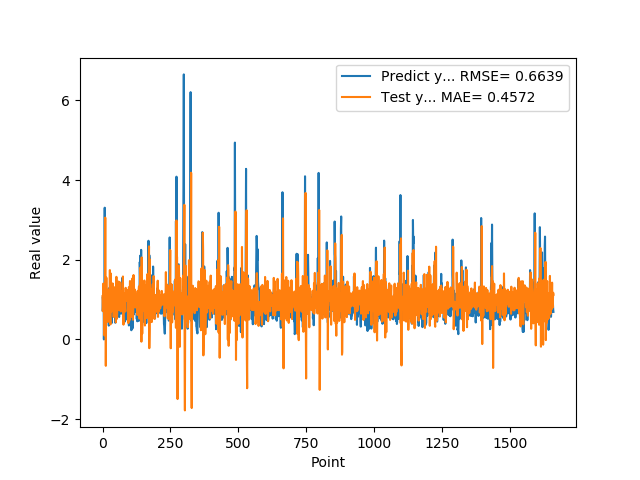

The data file committed next to this chart (first rows):
7.307389974590000614e-01, 1.090119674856740772e+00
1.074290990829999792e+00, 7.086731430505784912e-01
9.521890282630000035e-01, 8.314981850725444712e-01
9.879170060160000766e-01, 1.402506761965102600e+00
1.011654973029999960e+00, 1.113242716919721431e+00
0.000000000000000000e+00, 9.244653454088802569e-01
7.643579840659999736e-01, 1.088641452362108186e+00
7.788103222849999119e-01, 1.005933089059633523e-01
3.306220054629999794e+00, 9.619983422212201596e-01
1.055441975589999970e+00, 1.328356222949955256e+00
7.543110251430000801e-01, 3.057324027015849044e+00
7.915459871289999283e-01, 8.366085436904774353e-01
1.409499049189999909e+00, -6.621145603253121292e-01
8.875439763070001042e-01, 7.684319611418628515e-01
6.401469707490000660e-01, 1.551491073135120136e+00
5.082880258560000808e-01, 9.792757448363768047e-01
8.640019893649999450e-01, 4.353304105615029562e-01
5.725920200349999822e-01, 6.946006662433583667e-01
8.469420075419999971e-01, 1.231307316229373949e+00
9.181020259860001032e-01, 9.827359557614430141e-01
7.976629734039999420e-01, 1.021994731416927316e+00
9.608020186419998776e-01, 1.250477086113279679e+00
9.555831551549999192e-01, 9.245640151335738910e-01
3.470349907879999862e-01, 1.040896638776638738e+00
9.546210169789999256e-01, 1.132577597441086548e+00
1.293938040730000072e+00, 4.339662326302676232e-01
5.251880288119999962e-01, 1.065733890834113851e+00
4.773890078070000542e-01, 1.740691141550438470e+00
1.275226235389999907e+00, 5.725701931164677294e-01
8.723750114439999814e-01, 3.770046604167360815e-01
8.355640172959999390e-01, 1.658084274092114008e+00
7.321749925609999377e-01, 1.200089820372996385e+00
7.640249729160000225e-01, 6.873681804265970863e-01
4.072830080990000323e-01, 8.774730564464756633e-01
4.752210080619999610e-01, 9.739471563289142653e-01
8.781340122220000488e-01, 7.166597713696515326e-01
7.414129972460000717e-01, 7.933751141826680398e-01
1.258002042770000051e+00, 1.406299554255124207e+00
1.069700956339999953e+00, 1.123980138025242770e+00
7.274609804150000691e-01, 1.329565174806981886e+00
7.892770171170000459e-01, 1.195055162350583844e+00
6.237750053410000550e-01, 5.638053618297661496e-01
6.914690136910000007e-01, 8.202483912921434417e-01
8.557710051540000640e-01, 8.961856046834950629e-01
7.093830108640000187e-01, 9.315400167243538254e-01
1.014547944070000041e+00, 1.193045342610175030e+00
1.115731000900000103e+00, 9.631253158439743167e-01
4.182830154900000208e-01, 1.135645438267951945e+00
1.002280950550000105e+00, 1.321261291950985628e+00
1.218860983849999968e+00, 4.293071339244544093e-01
1.143296003339999922e+00, 9.897172078574972831e-01
6.528189778330000248e-01, 1.571361543277435935e+00
6.746559739110000731e-01, 1.088353482995188859e+00
6.009536385540000802e-01, 5.186749340588894253e-01
6.694570183749999348e-01, 6.827113236537993846e-01
6.538079977039999990e-01, 9.511143687097629584e-01
7.814120054240000224e-01, 1.011376055118556661e+00
1.206303954120000022e+00, 1.028749071042562635e+00
8.469259738919999725e-01, 1.064759141232680673e+00
8.286409974099999687e-01, 1.452598692266320990e+00
6.482390165329999787e-01, 9.728208789258212530e-01
... 1,599 more rows
